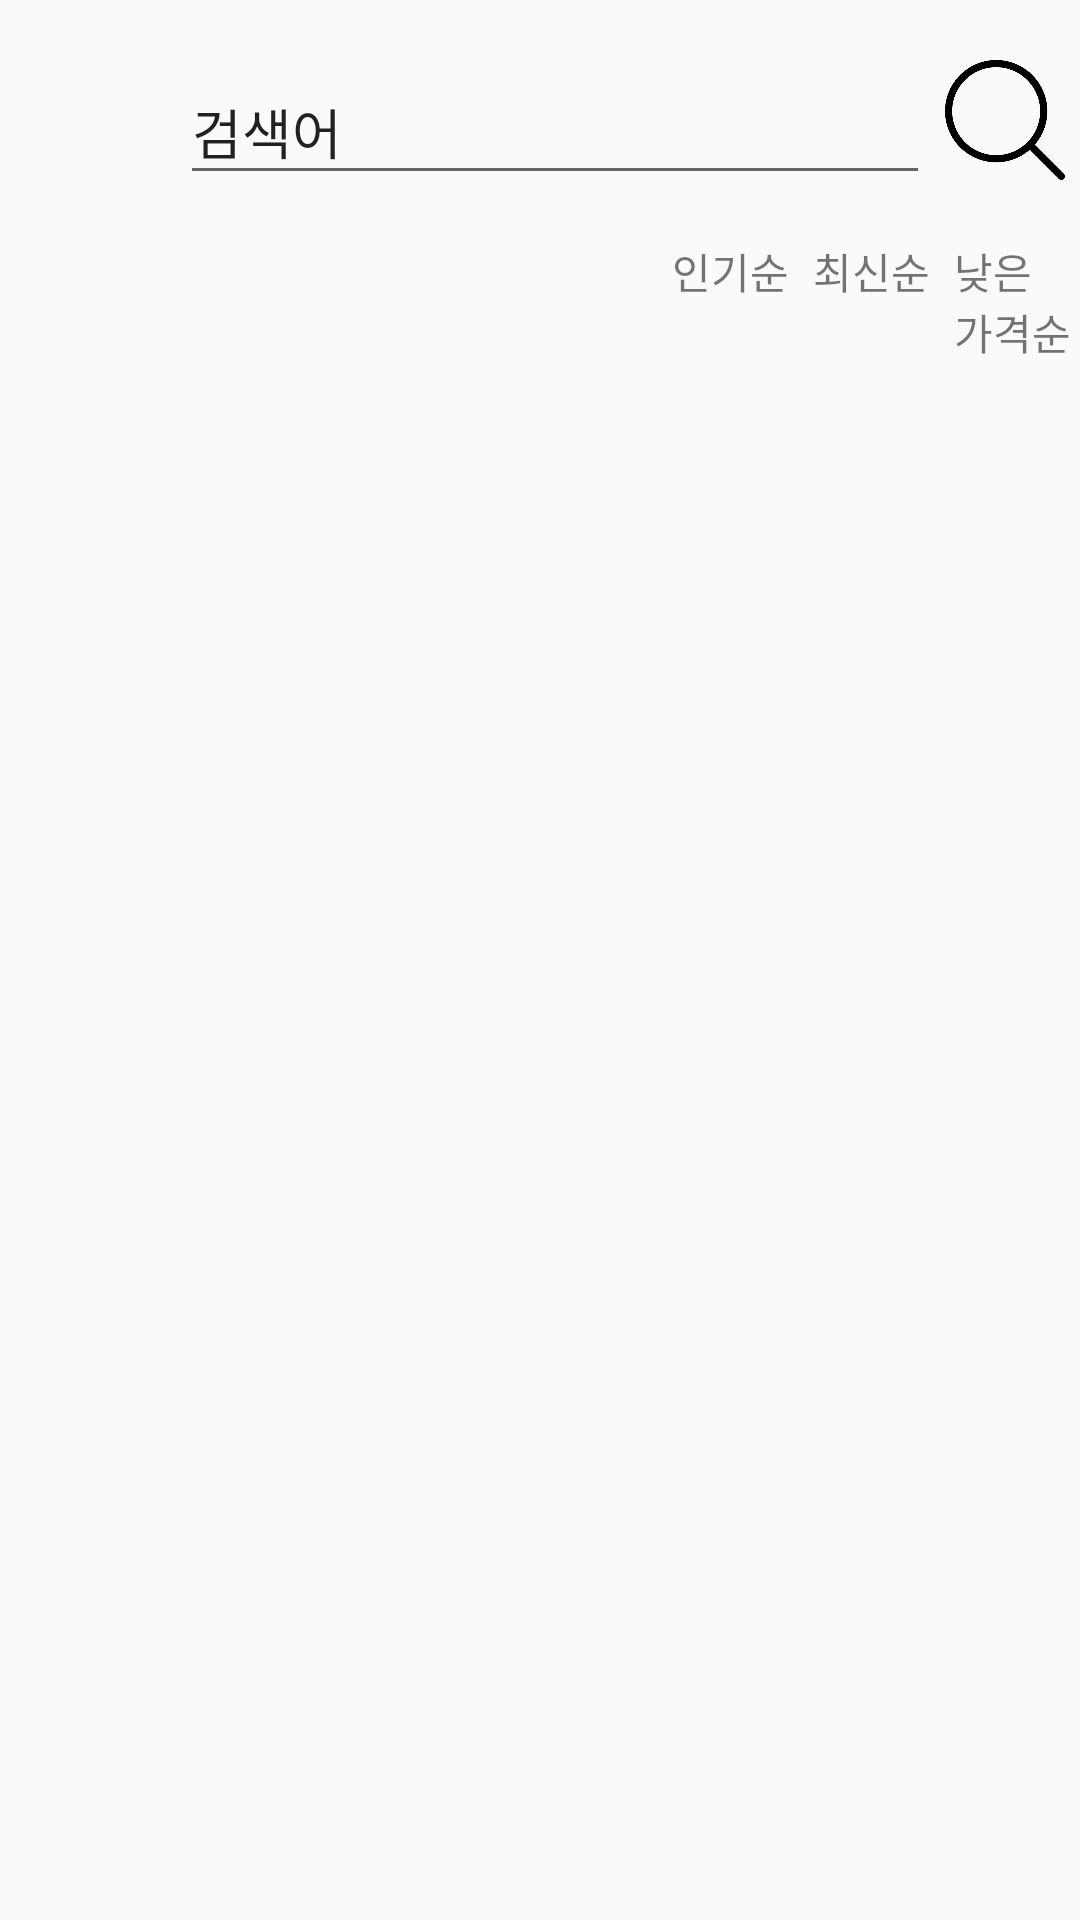

Android layout source for this screen:
<!-- AndroidManifest.xml: application theme AppTheme -->
<!-- res/layout/search_main_more_frame.xml -->
<?xml version="1.0" encoding="utf-8"?>
<android.support.constraint.ConstraintLayout xmlns:android="http://schemas.android.com/apk/res/android"
    android:layout_width="match_parent"
    android:layout_height="match_parent"
    xmlns:app="http://schemas.android.com/apk/res-auto">


    <RelativeLayout
        android:layout_width="match_parent"
        android:layout_height="match_parent"
        >

        <EditText
            android:layout_width="250dp"
            android:layout_height="45dp"
            android:layout_marginTop="20dp"
            android:layout_marginLeft="60dp"
            android:text="검색어"
            android:id="@+id/search_more_edit"/>
        <Button
            android:id="@+id/search_more_btn"
            android:layout_width="40dp"
            android:layout_height="40dp"
            android:layout_marginTop="20dp"
            android:layout_toRightOf="@+id/search_more_edit"
            android:layout_marginLeft="5dp"
            android:background="@drawable/search"/>


            <TextView
                android:layout_width="wrap_content"
                android:layout_height="wrap_content"
                android:id="@+id/search_more_popular_sort"
                android:layout_below="@+id/search_more_edit"
                android:layout_toLeftOf="@+id/search_more_recent_sort"
                android:layout_marginTop="15dp"
                android:text="인기순"/>

            <TextView
                android:layout_width="wrap_content"
                android:layout_height="wrap_content"
                android:id="@+id/search_more_recent_sort"
                android:layout_marginLeft="8dp"
                android:layout_below="@+id/search_more_edit"
                android:layout_marginTop="15dp"
                android:layout_alignRight="@+id/search_more_edit"
                android:text="최신순"/>

            <TextView
                android:layout_width="wrap_content"
                android:layout_height="wrap_content"
                android:id="@+id/search_more_price_sort"
                android:layout_toRightOf="@+id/search_more_recent_sort"
                android:layout_marginLeft="8dp"
                android:layout_below="@+id/search_more_edit"
                android:layout_marginTop="15dp"
                android:text="낮은 가격순"/>


        <android.support.v7.widget.RecyclerView
            android:id="@+id/search_more_recyclerView"
            android:layout_width="match_parent"
            android:layout_height="wrap_content"
            android:layout_below="@+id/search_more_popular_sort"
            android:layout_marginTop="30dp">
        </android.support.v7.widget.RecyclerView>

    </RelativeLayout>

</android.support.constraint.ConstraintLayout>
<!-- resources referenced by this layout -->
<resources>
  <!-- drawable search: png bitmap (drawable, 10244 bytes) -->
  <style name="AppTheme" parent="Theme.AppCompat.Light.DarkActionBar">
          
          <item name="colorPrimary">@color/colorPrimary</item>
          <item name="colorPrimaryDark">@color/colorPrimaryDark</item>
          <item name="colorAccent">@color/colorAccent</item>
      </style>
  <color name="colorPrimary">#008577</color>
  <color name="colorPrimaryDark">#00574B</color>
  <color name="colorAccent">#D81B60</color>
</resources>
